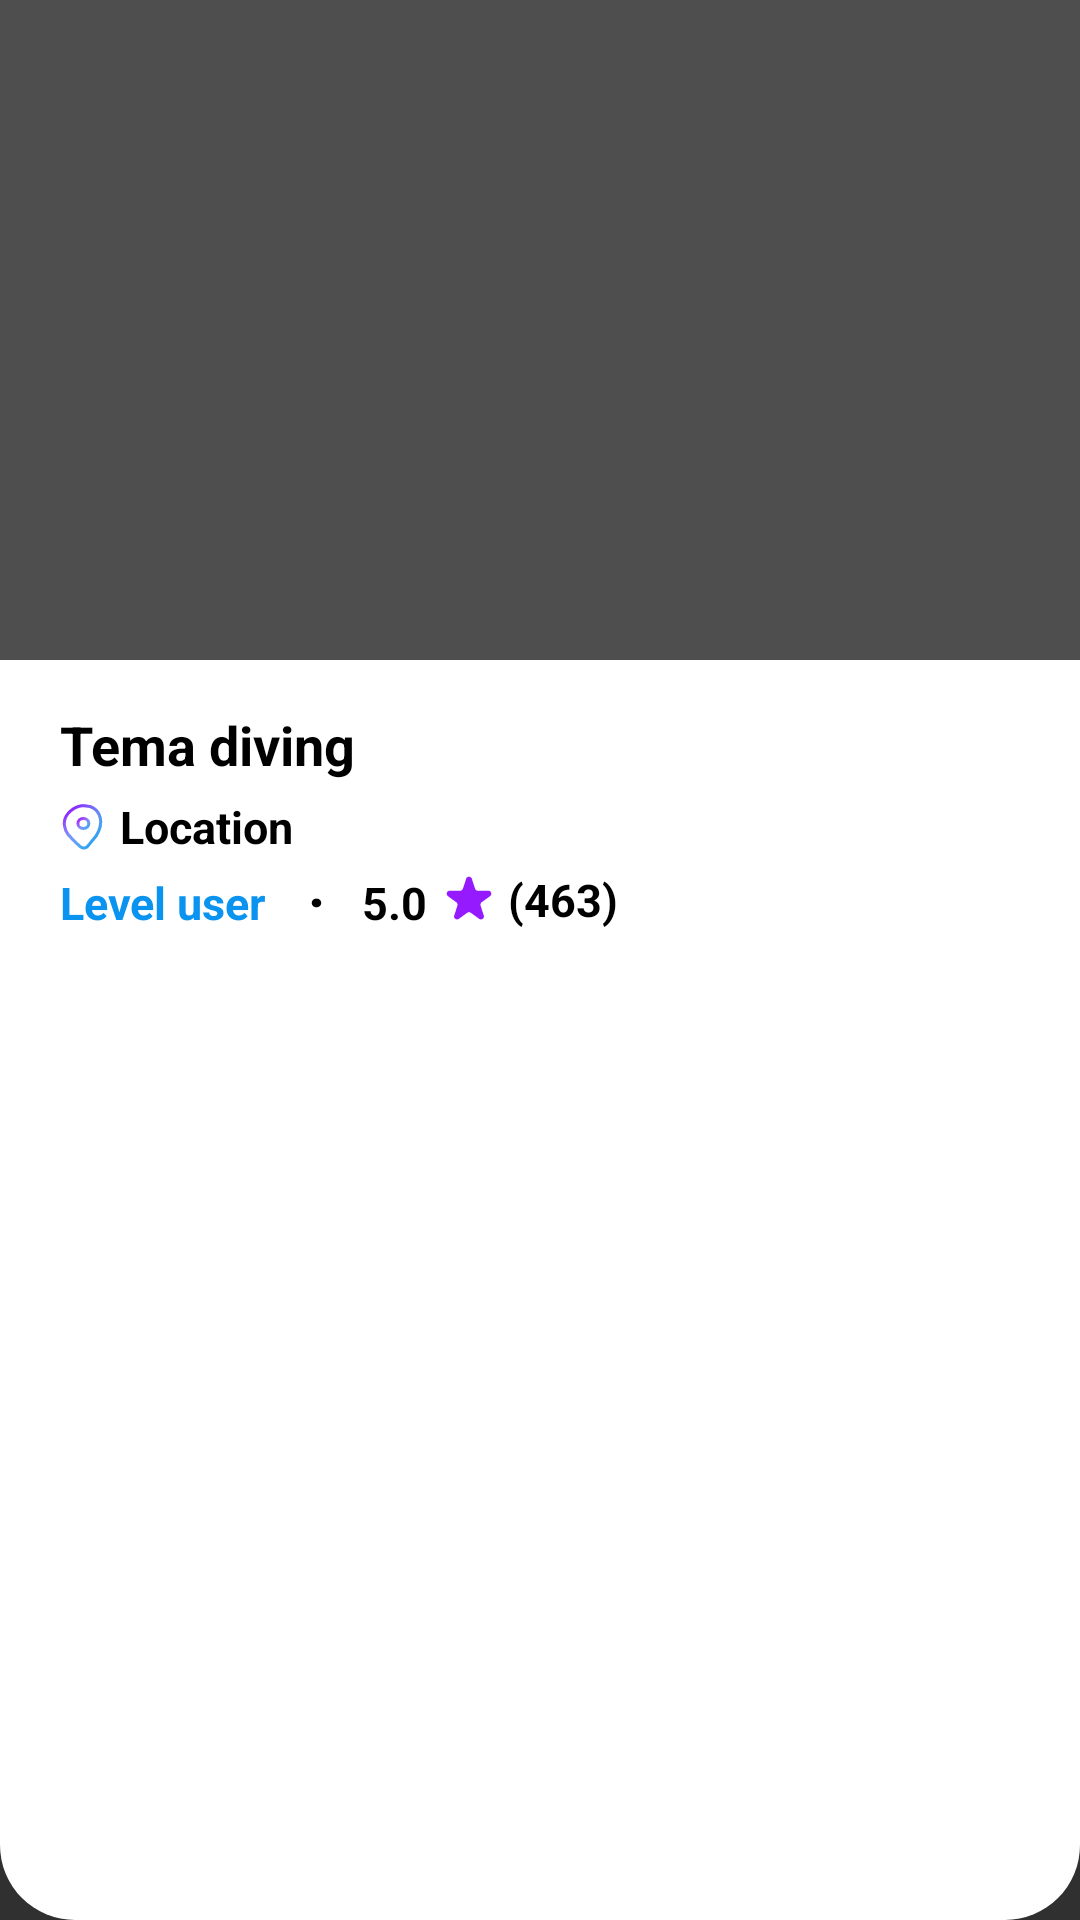

The Android layout XML behind this screen, and the referenced resources:
<!-- AndroidManifest.xml: application theme Theme.Application_Flamingo -->
<!-- res/layout/content.xml -->
<?xml version="1.0" encoding="utf-8"?>
<androidx.constraintlayout.widget.ConstraintLayout xmlns:android="http://schemas.android.com/apk/res/android"
    xmlns:app="http://schemas.android.com/apk/res-auto"
    xmlns:tools="http://schemas.android.com/tools"
    android:layout_width="330dp"
    android:layout_height="325dp"
    android:layout_marginRight="15dp"
    android:layout_marginBottom="15dp"
    android:background="@drawable/round_lauout">


    <ImageView
        android:id="@+id/imageView3"
        android:layout_width="wrap_content"
        android:layout_height="wrap_content"
        android:layout_marginStart="4dp"
        android:layout_marginTop="70dp"
        app:layout_constraintStart_toEndOf="@+id/ocenka"
        app:layout_constraintTop_toBottomOf="@+id/image_diving"
        app:srcCompat="@drawable/ic_ocenka_image" />

    <ImageView
        android:id="@+id/image_diving"
        android:layout_width="match_parent"
        android:layout_height="220dp"
        app:layout_constraintStart_toStartOf="parent"
        app:layout_constraintTop_toTopOf="parent"
        android:backgroundTint="@color/load_image"
        android:scaleType="centerCrop"
        android:background="@color/load_image"

        />




    <TextView
        android:id="@+id/tema_diving"
        android:layout_width="wrap_content"
        android:layout_height="wrap_content"
        android:layout_marginStart="20dp"
        android:layout_marginTop="16dp"
        android:text="Tema diving"
        android:textColor="@color/black"
        android:textSize="18dp"
        android:textStyle="bold"
        app:layout_constraintStart_toStartOf="parent"
        app:layout_constraintTop_toBottomOf="@+id/image_diving" />

    <TextView
        android:id="@+id/text_lovation"
        android:layout_width="wrap_content"
        android:layout_height="wrap_content"
        android:layout_marginStart="40dp"
        android:layout_marginTop="5dp"
        android:text="Location"
        android:textColor="@color/black"
        android:textSize="15dp"
        android:textStyle="bold"
        app:layout_constraintStart_toStartOf="parent"
        app:layout_constraintTop_toBottomOf="@+id/tema_diving" />

    <TextView
        android:id="@+id/level_user"
        android:layout_width="wrap_content"
        android:layout_height="wrap_content"
        android:layout_marginStart="20dp"
        android:layout_marginTop="5dp"
        android:text="Level user"
        app:layout_constraintStart_toStartOf="parent"
        app:layout_constraintTop_toBottomOf="@+id/text_lovation"
        android:textColor="@color/end_color"
        android:textStyle="bold"
        android:textSize="15dp"/>

    <TextView
        android:id="@+id/ocenka"
        android:layout_width="wrap_content"
        android:layout_height="wrap_content"
        android:layout_marginStart="32dp"
        android:layout_marginTop="5dp"
        android:text="5.0"
        android:textColor="@color/black"
        android:textSize="15dp"
        android:textStyle="bold"
        app:layout_constraintStart_toEndOf="@+id/level_user"
        app:layout_constraintTop_toBottomOf="@+id/text_lovation" />

    <TextView
        android:id="@+id/textView6"
        android:layout_width="wrap_content"
        android:layout_height="wrap_content"
        android:layout_marginStart="14dp"
        android:layout_marginTop="-5dp"
        android:text="."
        android:textColor="@color/black"
        android:textSize="20dp"
        android:textStyle="bold"
        app:layout_constraintStart_toEndOf="@+id/level_user"
        app:layout_constraintTop_toBottomOf="@+id/text_lovation" />

    <TextView
        android:id="@+id/number_user"
        android:layout_width="wrap_content"
        android:layout_height="wrap_content"
        android:layout_marginStart="27dp"
        android:layout_marginTop="4dp"
        android:text="(463)"
        android:textColor="@color/black"
        android:textSize="15dp"
        android:textStyle="bold"
        app:layout_constraintStart_toEndOf="@+id/ocenka"
        app:layout_constraintTop_toBottomOf="@+id/text_lovation" />

    <ImageView
        android:id="@+id/imageView2"
        android:layout_width="wrap_content"
        android:layout_height="wrap_content"
        android:layout_marginStart="20dp"
        android:layout_marginTop="48dp"
        app:layout_constraintStart_toStartOf="parent"
        app:layout_constraintTop_toBottomOf="@+id/image_diving"
        app:srcCompat="@drawable/ic_test_origin_icon_location" />

    <TextView
        android:id="@+id/numberContetn"
        android:layout_width="wrap_content"
        android:layout_height="wrap_content"
        android:layout_marginStart="124dp"
        android:layout_marginTop="21dp"
        android:text="TextView"
        app:layout_constraintStart_toEndOf="@+id/tema_diving"
        app:layout_constraintTop_toBottomOf="@+id/image_diving"
        android:textColor="@color/white"
        />


</androidx.constraintlayout.widget.ConstraintLayout>
<!-- resources referenced by this layout -->
<resources>
  <color name="black">#000000</color>
  <color name="end_color">#0B94EF</color>
  <color name="load_image">#4E4E4E</color>
  <color name="white">#fff</color>
  <!-- drawable ic_ocenka_image (drawable) -->
  <vector xmlns:android="http://schemas.android.com/apk/res/android"
      android:width="20dp"
      android:height="20dp"
      android:viewportWidth="20"
      android:viewportHeight="20">
    <path
        android:pathData="M9.049,2.927C9.348,2.006 10.652,2.006 10.951,2.927L12.021,6.219C12.155,6.631 12.538,6.91 12.972,6.91H16.433C17.402,6.91 17.804,8.149 17.021,8.719L14.22,10.753C13.87,11.008 13.723,11.459 13.857,11.871L14.927,15.163C15.226,16.084 14.172,16.851 13.388,16.281L10.588,14.247C10.237,13.992 9.763,13.992 9.412,14.247L6.612,16.281C5.828,16.851 4.774,16.084 5.073,15.163L6.143,11.871C6.277,11.459 6.13,11.008 5.78,10.753L2.979,8.719C2.196,8.149 2.598,6.91 3.567,6.91H7.028C7.462,6.91 7.845,6.631 7.979,6.219L9.049,2.927Z"
        android:fillColor="#951BFE"/>
  </vector>
  <!-- drawable ic_test_origin_icon_location: vector/xml drawable (drawable, 3748 chars, omitted) -->
  <!-- drawable round_lauout (drawable) -->
  <?xml version="1.0" encoding="utf-8"?>
  <shape xmlns:android="http://schemas.android.com/apk/res/android">
      <solid android:color="@color/white"/>
  <corners
  android:bottomLeftRadius="25dp"
      android:bottomRightRadius="25dp"
      android:topLeftRadius="25dp"
      android:topRightRadius="25dp"/>
  
  </shape>
  <style name="Theme.Application_Flamingo" parent="Base.Theme.Application_Flamingo" />
  <style name="Base.Theme.Application_Flamingo" parent="Theme.AppCompat.NoActionBar">
          
          
          <item name="android:statusBarColor">@color/white_main</item>
          <item name="android:windowLightStatusBar">true</item>
      </style>
  <color name="white_main">#EFF6F9</color>
</resources>
